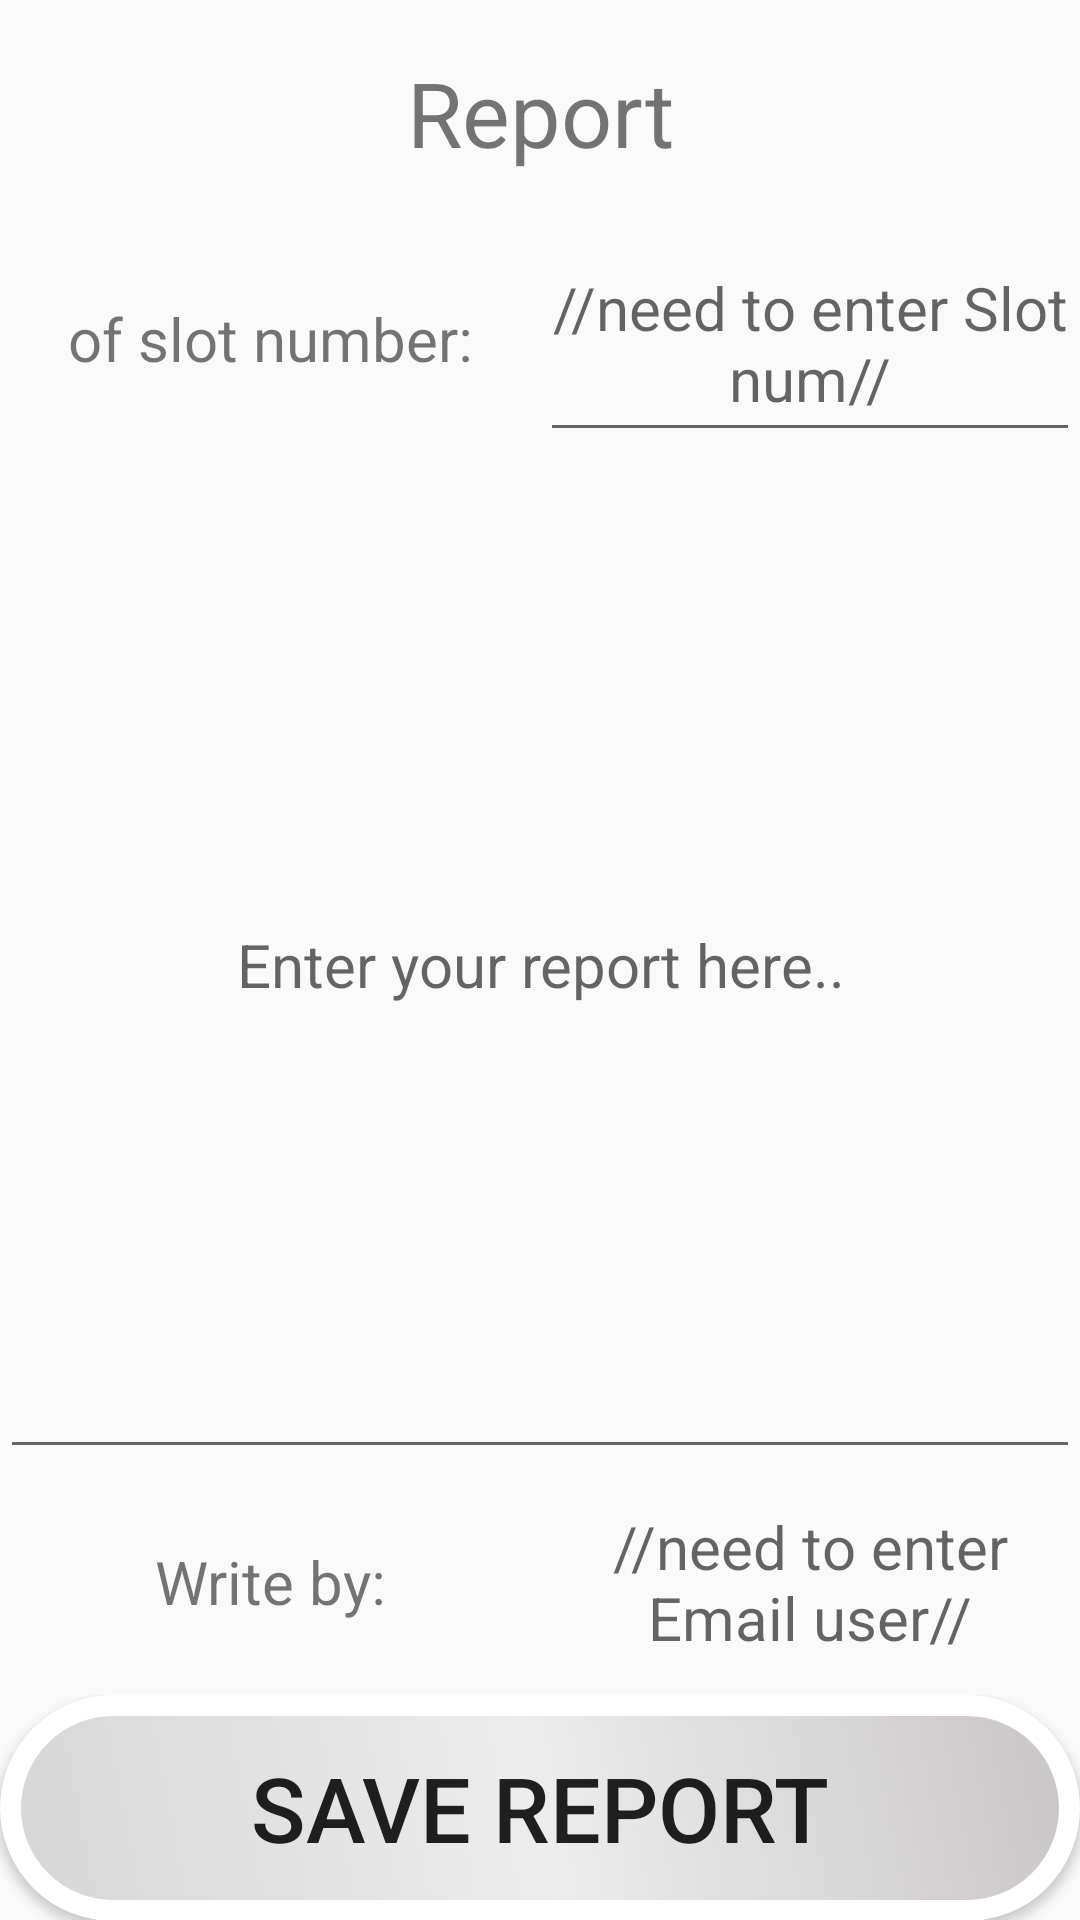

Android layout source for this screen:
<!-- AndroidManifest.xml: application theme Theme.TSparking -->
<!-- res/layout/fragment_add_report.xml -->
<?xml version="1.0" encoding="utf-8"?>
<LinearLayout xmlns:android="http://schemas.android.com/apk/res/android"
    xmlns:tools="http://schemas.android.com/tools"
    android:layout_width="match_parent"
    android:layout_height="match_parent"
    android:layout_weight="1"
    android:orientation="vertical"
    tools:context=".fragments.AddReport">


    <LinearLayout
        android:layout_width="match_parent"
        android:layout_height="match_parent"
        android:layout_weight="1.5"
        android:orientation="vertical">

        <TextView
            android:id="@+id/ReportProfileT"
            android:layout_width="match_parent"
            android:layout_height="match_parent"
            android:layout_weight="1"
            android:gravity="center"
            android:text="Report"
            android:textSize="30dp" />


    </LinearLayout>

    <LinearLayout
        android:layout_width="match_parent"
        android:layout_height="match_parent"
        android:layout_weight="1.5"
        android:orientation="horizontal">


        <TextView
            android:id="@+id/SlotTitleT"
            android:layout_width="match_parent"
            android:layout_height="match_parent"
            android:layout_weight="1.5"
            android:gravity="center"
            android:text="of slot number:"
            android:textSize="20dp" />

        <EditText
            android:id="@+id/SlotNumTP"
            android:layout_width="match_parent"
            android:layout_height="match_parent"
            android:layout_weight="1.5"
            android:gravity="center"
            android:hint="//need to enter Slot num//"
            android:textSize="20dp" />

    </LinearLayout>

    <LinearLayout
        android:layout_width="match_parent"
        android:layout_height="match_parent"
        android:layout_weight="0.8"
        android:orientation="vertical">

        <EditText
            android:id="@+id/ReportTP"
            android:layout_width="match_parent"
            android:layout_height="match_parent"
            android:layout_weight="0.2"
            android:gravity="center"
            android:textSize="20sp"
            android:hint="Enter your report here.."/>

    </LinearLayout>

    <LinearLayout
        android:layout_width="match_parent"
        android:layout_height="match_parent"
        android:layout_weight="1.5"
        android:orientation="horizontal">


        <TextView
            android:id="@+id/WriteByT"
            android:layout_width="match_parent"
            android:layout_height="match_parent"
            android:layout_weight="1.5"
            android:gravity="center"
            android:text="Write by:"
            android:textSize="20dp" />

        <TextView
            android:id="@+id/EmailUserTP"
            android:layout_width="match_parent"
            android:layout_height="match_parent"
            android:layout_weight="1.5"
            android:gravity="center"
            android:hint="//need to enter Email user//"
            android:textSize="20dp" />

    </LinearLayout>

    <LinearLayout
        android:layout_width="match_parent"
        android:layout_height="match_parent"
        android:layout_weight="1.5"
        android:orientation="vertical">

        <Button
            android:id="@+id/SaveReportButton"
            android:layout_width="match_parent"
            android:layout_height="match_parent"
            android:layout_weight="0.8"
            android:background="@drawable/button_style"
            android:text="@string/Savereport"
            android:textSize="30sp" />
    </LinearLayout>

</LinearLayout>
<!-- resources referenced by this layout -->
<resources>
  <!-- drawable button_style (drawable) -->
  <?xml version="1.0" encoding="utf-8"?>
  <shape xmlns:android="http://schemas.android.com/apk/res/android">
          <stroke android:color="#fff" android:width="7dp"></stroke>
          <gradient android:angle="225"
              android:startColor="#C8C5C5"
              android:centerColor="#EDEDED"
              android:endColor="#D6D6D6"></gradient>
          <corners android:radius="250dp"></corners>
      </shape>
  <string name="Savereport">Save report</string>
  <style name="Theme.TSparking" parent="Theme.AppCompat.Light.DarkActionBar">
          
          <item name="colorPrimary">@color/purple_500</item>
          <item name="colorPrimaryVariant">@color/purple_700</item>
          <item name="colorOnPrimary">@color/white</item>
          
          <item name="colorSecondary">@color/teal_200</item>
          <item name="colorSecondaryVariant">@color/teal_700</item>
          <item name="colorOnSecondary">@color/black</item>
          
          <item name="android:statusBarColor" tools:targetApi="l">?attr/colorPrimaryVariant</item>
          
      </style>
  <color name="purple_500">#FF6200EE</color>
  <color name="purple_700">#FF3700B3</color>
  <color name="white">#FFFFFFFF</color>
  <color name="teal_200">#FF03DAC5</color>
  <color name="teal_700">#FF018786</color>
  <color name="black">#FF000000</color>
</resources>
